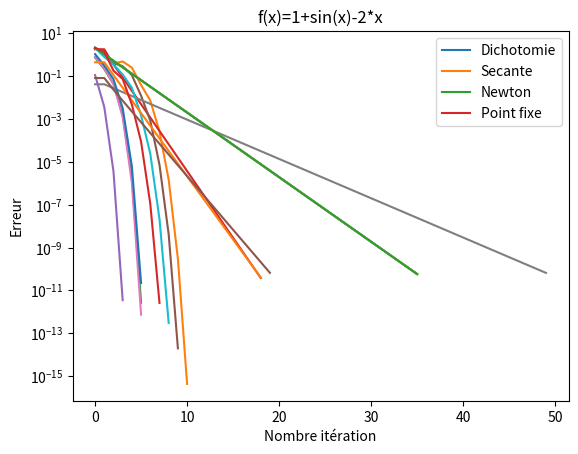

This chart was generated by the following Python code:
# -*- coding: utf-8 -*-
"""
Created on Tue Apr  6 15:03:47 2021

[redacted]
"""
from math import log #sur python log=ln
from math import exp
from math import sin
from math import cos
import matplotlib.pyplot as plt
import numpy as np


def y0 (x):
    return x**4+3*x-9
def dy0 (x):
    return 4*x**3+3

def y1 (x):
    return x*exp(x)-7
def dy1(x):
    return exp(x)+x*exp(x)

def y2 (x):
    return log(x**2+4)*exp(x)-10
def dy2(x):
    return exp(x)*(log(x**2+4)+((2*x)/(x**2+4)))

def y3(x):
    return 1+sin(x)-2*x
def dy3(x):
    return cos(x)-2

def g0 (x):
    return (9-3*x)**(1/4)
def g1 (x):
    return(log(7/x))
def g2 (x):
    return log(10/log(x**2 +4))
def g3 (x):
    return (1+sin(x))/2





def secant_method(f, x0, x1, epsilon, Nitermax):
    
    n=0
    en=(abs(x1-x0))
    l_n=[n]
    l_xn=[x0]
    l_en=[en]
    
    while en>epsilon and n<=Nitermax :
        n=n+1
        x2=(x0*f(x1)-x1*f(x0))/(f(x1)-f(x0))
        x0=x1
        x1=x2
        en=(abs(x1-x0))
        l_n.append(n)
        l_xn.append(x1)
        l_en.append(en)

    return l_n,l_en,l_xn



def dicho (f,a0,b0,epsilon,Nitermax) :
    
    n=0
    a=a0
    b=b0
    en=(abs(b-a))
    l_n=[n]
    l_xn=[a]
    l_en=[en]

    while en>epsilon and n<=Nitermax :
       m=(a+b)/2
       n+=1
       if f(a)*f(m)<=0 :
           b=m
       else :
           a=m
       en=(abs(b-a))
       l_n.append(n)
       l_xn.append(a)
       l_en.append(en)
       
    return l_n,l_en,l_xn



def ptf(g,X0,epsilon,Nitermax):
    """ Programme du point fixe qui compare l'ecart entre g(xn)[x1] et g(xn+1) [x2] 
    cet écart est comparé à epsilon qui nous permet de définir la précision 
    de la solution g(alpha)=alpha g est deduit d'una fonction f(alpha)=0 
    on inplémente aussi un compteur d'itération pour sorir de la boucle si il n'y a pas de solution trouvé au bout de Nitermax essai
    cela nous permet aussi de savoir à quelle vitesse la méthode du point fixe trouve alpha 
    la fonction return trois listes contenant n l erreur ainsi que l alpha trouvé a chaque itération
    """
    
    n=0
    x1=X0
    en=abs(g(x1)-x1)
    l_n=[n]
    l_xn=[x1]
    l_en=[en]
    
    while en>epsilon and n<Nitermax:
        x2=g(x1)
        n+=1
        en=abs(x2-x1)
        x1=x2
        l_n.append(n)
        l_xn.append(x1)
        l_en.append(en)
        
    return l_n,l_en,l_xn

    

def Newton (f,fder,X0,epsilon,Nitermax):
    """ Programme de la méthode de Newton qui compare l'ecart entre [x1] et g(xn) [x2] 
    Avec g(xn)=x1-(f(x1))/(f'(x1))
    cet écart est comparé à epsilon qui nous permet de définir la précision 
    de la solution alpha tel que f(alpha)=0 
    on inplémente aussi un compteur d'itération pour sorir de la boucle si il n'y a pas de solution trouvé au bout de Nitermax essai
    cela nous permet aussi de savoir à quelle vitesse la méthode de newton trouve alpha
    la fonction return trois listes contenant n l erreur ainsi que l alpha trouvé a chaque itération 
    """
    n=0
    x1=X0
    en=abs(-(f(x1)/fder(x1)))
    l_n=[n]
    l_xn=[x1]
    l_en=[en]    

    while en>epsilon and n<Nitermax:
        x2=x1-(f(x1)/fder(x1))
        n+=1 
        x1=x2
        en=abs(-(f(x1)/fder(x1)))
        l_n.append(n)
        l_xn.append(x1)
        l_en.append(en)
    return l_n,l_xn,l_en
    
data = dicho(y0,0,2,1e-10,5e4)
data1 = secant_method(y0,0,2,1e-10,5e4)
data2 = Newton(y0,dy0,1,1e-10,5e4)
data3 = ptf(g0,0,1e-10,5e4)
plt.semilogy(data[0],data[1])
plt.semilogy(data1[0],data1[1])
plt.semilogy(data2[0],data2[2])
plt.semilogy(data3[0],data3[1])
plt.title('f(x)=x**4+3*x-9')
plt.xlabel('Nombre itération')
plt.ylabel('Erreur')
plt.legend(['Dichotomie','Secante','Newton',"Point fixe"])
plt.show()

data01 = dicho(y1,0,2,1e-10,5e4)
data11 = secant_method(y1,0,2,1e-10,5e4)
data21 = Newton(y1,dy1,1,1e-10,5e4)
data31 = ptf(g1,1.5,1e-10,5e4)
plt.semilogy(data01[0],data01[1])
plt.semilogy(data11[0],data11[1])
plt.semilogy(data21[0],data21[2])
plt.semilogy(data31[0],data31[1])
plt.title('f(x)=x*exp(x)-7')
plt.xlabel('Nombre itération')
plt.ylabel('Erreur')
plt.legend(['Dichotomie','Secante','Newton',"Point fixe"])
plt.show()

data011 = dicho(y2,0,2,1e-10,5e4)
data111 = secant_method(y2,0,2,1e-10,5e4)
data211 = Newton(y2,dy2,1,1e-10,5e4)
data311 = ptf(g2,2,1e-10,5e4)
plt.semilogy(data011[0],data011[1])
plt.semilogy(data111[0],data111[1])
plt.semilogy(data211[0],data211[2])
plt.semilogy(data311[0],data311[1])
plt.title('f(x)=log(x**2+4)*exp(x)-10')
plt.xlabel('Nombre itération')
plt.ylabel('Erreur')
plt.legend(['Dichotomie','Secante','Newton',"Point fixe"])
plt.show()

data0111 = dicho(y3,0,2,1e-10,5e4)
data1111 = secant_method(y3,0,2,1e-10,5e4)
data2111 = Newton(y3,dy3,1,1e-10,5e4)
data3111 = ptf(g3,1,1e-10,5e4)
plt.semilogy(data0111[0],data0111[1])
plt.semilogy(data1111[0],data1111[1])
plt.semilogy(data2111[0],data2111[2])
plt.semilogy(data3111[0],data3111[1])
plt.title('f(x)=1+sin(x)-2*x')
plt.xlabel('Nombre itération')
plt.ylabel('Erreur')
plt.legend(['Dichotomie','Secante','Newton',"Point fixe"])
plt.show()


#print(dicho(y0,0,2,1e-10,5e4),'d1') 

print(Newton(y1,dy0,1,1e-10,5e4),'d2')  
   
#print(dicho(y2,0,2,1e-10,5e4),'d3')    
   
#print(secant_method(y0,0,2,1e-10,5e4),'s1')

#print(secant_method(y1,0,2,1e-10,5e4),'s2')

#print(secant_method(y2,0,2,1e-10,5e4),'s3')
